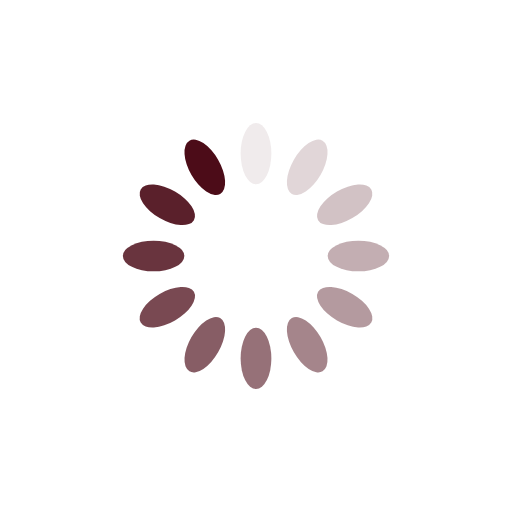
t = 0.00 s
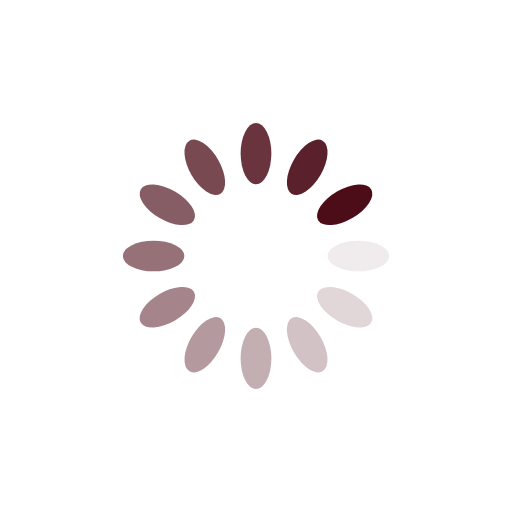
t = 0.25 s
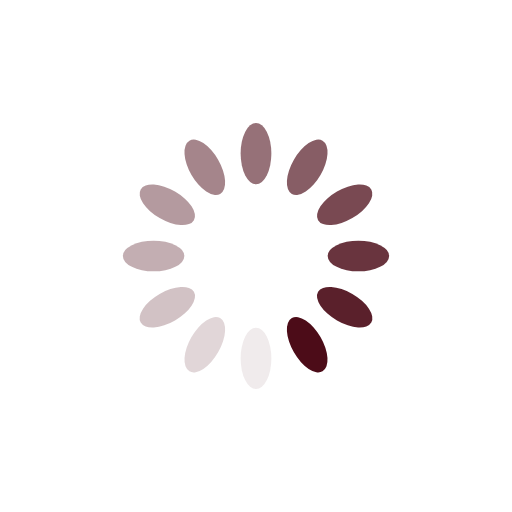
t = 0.50 s
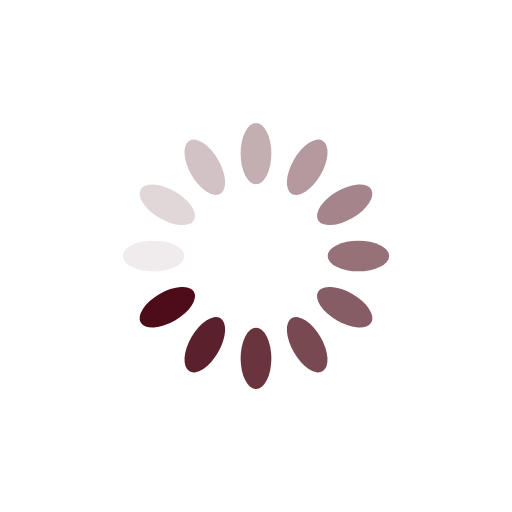
t = 0.75 s

The animated SVG that drew these frames (rendered in a browser with its animation timeline set to each time). Animation: 12 SMIL elements (animate=12); one cycle of 1.00 s, repeats indefinitely.

<svg xmlns="http://www.w3.org/2000/svg" viewBox="0 0 100 100" preserveAspectRatio="xMidYMid" width="200" height="200" style="shape-rendering: auto; display: block; background: rgb(255, 255, 255);" xmlns:xlink="http://www.w3.org/1999/xlink"><g><g transform="rotate(0 50 50)">
  <rect fill="#4c0c18" height="12" width="6" ry="6" rx="3" y="24" x="47">
    <animate repeatCount="indefinite" begin="-0.9166666666666666s" dur="1s" keyTimes="0;1" values="1;0" attributeName="opacity"></animate>
  </rect>
</g><g transform="rotate(30 50 50)">
  <rect fill="#4c0c18" height="12" width="6" ry="6" rx="3" y="24" x="47">
    <animate repeatCount="indefinite" begin="-0.8333333333333334s" dur="1s" keyTimes="0;1" values="1;0" attributeName="opacity"></animate>
  </rect>
</g><g transform="rotate(60 50 50)">
  <rect fill="#4c0c18" height="12" width="6" ry="6" rx="3" y="24" x="47">
    <animate repeatCount="indefinite" begin="-0.75s" dur="1s" keyTimes="0;1" values="1;0" attributeName="opacity"></animate>
  </rect>
</g><g transform="rotate(90 50 50)">
  <rect fill="#4c0c18" height="12" width="6" ry="6" rx="3" y="24" x="47">
    <animate repeatCount="indefinite" begin="-0.6666666666666666s" dur="1s" keyTimes="0;1" values="1;0" attributeName="opacity"></animate>
  </rect>
</g><g transform="rotate(120 50 50)">
  <rect fill="#4c0c18" height="12" width="6" ry="6" rx="3" y="24" x="47">
    <animate repeatCount="indefinite" begin="-0.5833333333333334s" dur="1s" keyTimes="0;1" values="1;0" attributeName="opacity"></animate>
  </rect>
</g><g transform="rotate(150 50 50)">
  <rect fill="#4c0c18" height="12" width="6" ry="6" rx="3" y="24" x="47">
    <animate repeatCount="indefinite" begin="-0.5s" dur="1s" keyTimes="0;1" values="1;0" attributeName="opacity"></animate>
  </rect>
</g><g transform="rotate(180 50 50)">
  <rect fill="#4c0c18" height="12" width="6" ry="6" rx="3" y="24" x="47">
    <animate repeatCount="indefinite" begin="-0.4166666666666667s" dur="1s" keyTimes="0;1" values="1;0" attributeName="opacity"></animate>
  </rect>
</g><g transform="rotate(210 50 50)">
  <rect fill="#4c0c18" height="12" width="6" ry="6" rx="3" y="24" x="47">
    <animate repeatCount="indefinite" begin="-0.3333333333333333s" dur="1s" keyTimes="0;1" values="1;0" attributeName="opacity"></animate>
  </rect>
</g><g transform="rotate(240 50 50)">
  <rect fill="#4c0c18" height="12" width="6" ry="6" rx="3" y="24" x="47">
    <animate repeatCount="indefinite" begin="-0.25s" dur="1s" keyTimes="0;1" values="1;0" attributeName="opacity"></animate>
  </rect>
</g><g transform="rotate(270 50 50)">
  <rect fill="#4c0c18" height="12" width="6" ry="6" rx="3" y="24" x="47">
    <animate repeatCount="indefinite" begin="-0.16666666666666666s" dur="1s" keyTimes="0;1" values="1;0" attributeName="opacity"></animate>
  </rect>
</g><g transform="rotate(300 50 50)">
  <rect fill="#4c0c18" height="12" width="6" ry="6" rx="3" y="24" x="47">
    <animate repeatCount="indefinite" begin="-0.08333333333333333s" dur="1s" keyTimes="0;1" values="1;0" attributeName="opacity"></animate>
  </rect>
</g><g transform="rotate(330 50 50)">
  <rect fill="#4c0c18" height="12" width="6" ry="6" rx="3" y="24" x="47">
    <animate repeatCount="indefinite" begin="0s" dur="1s" keyTimes="0;1" values="1;0" attributeName="opacity"></animate>
  </rect>
</g><g></g></g><!-- [ldio] generated by https://loading.io --></svg>
